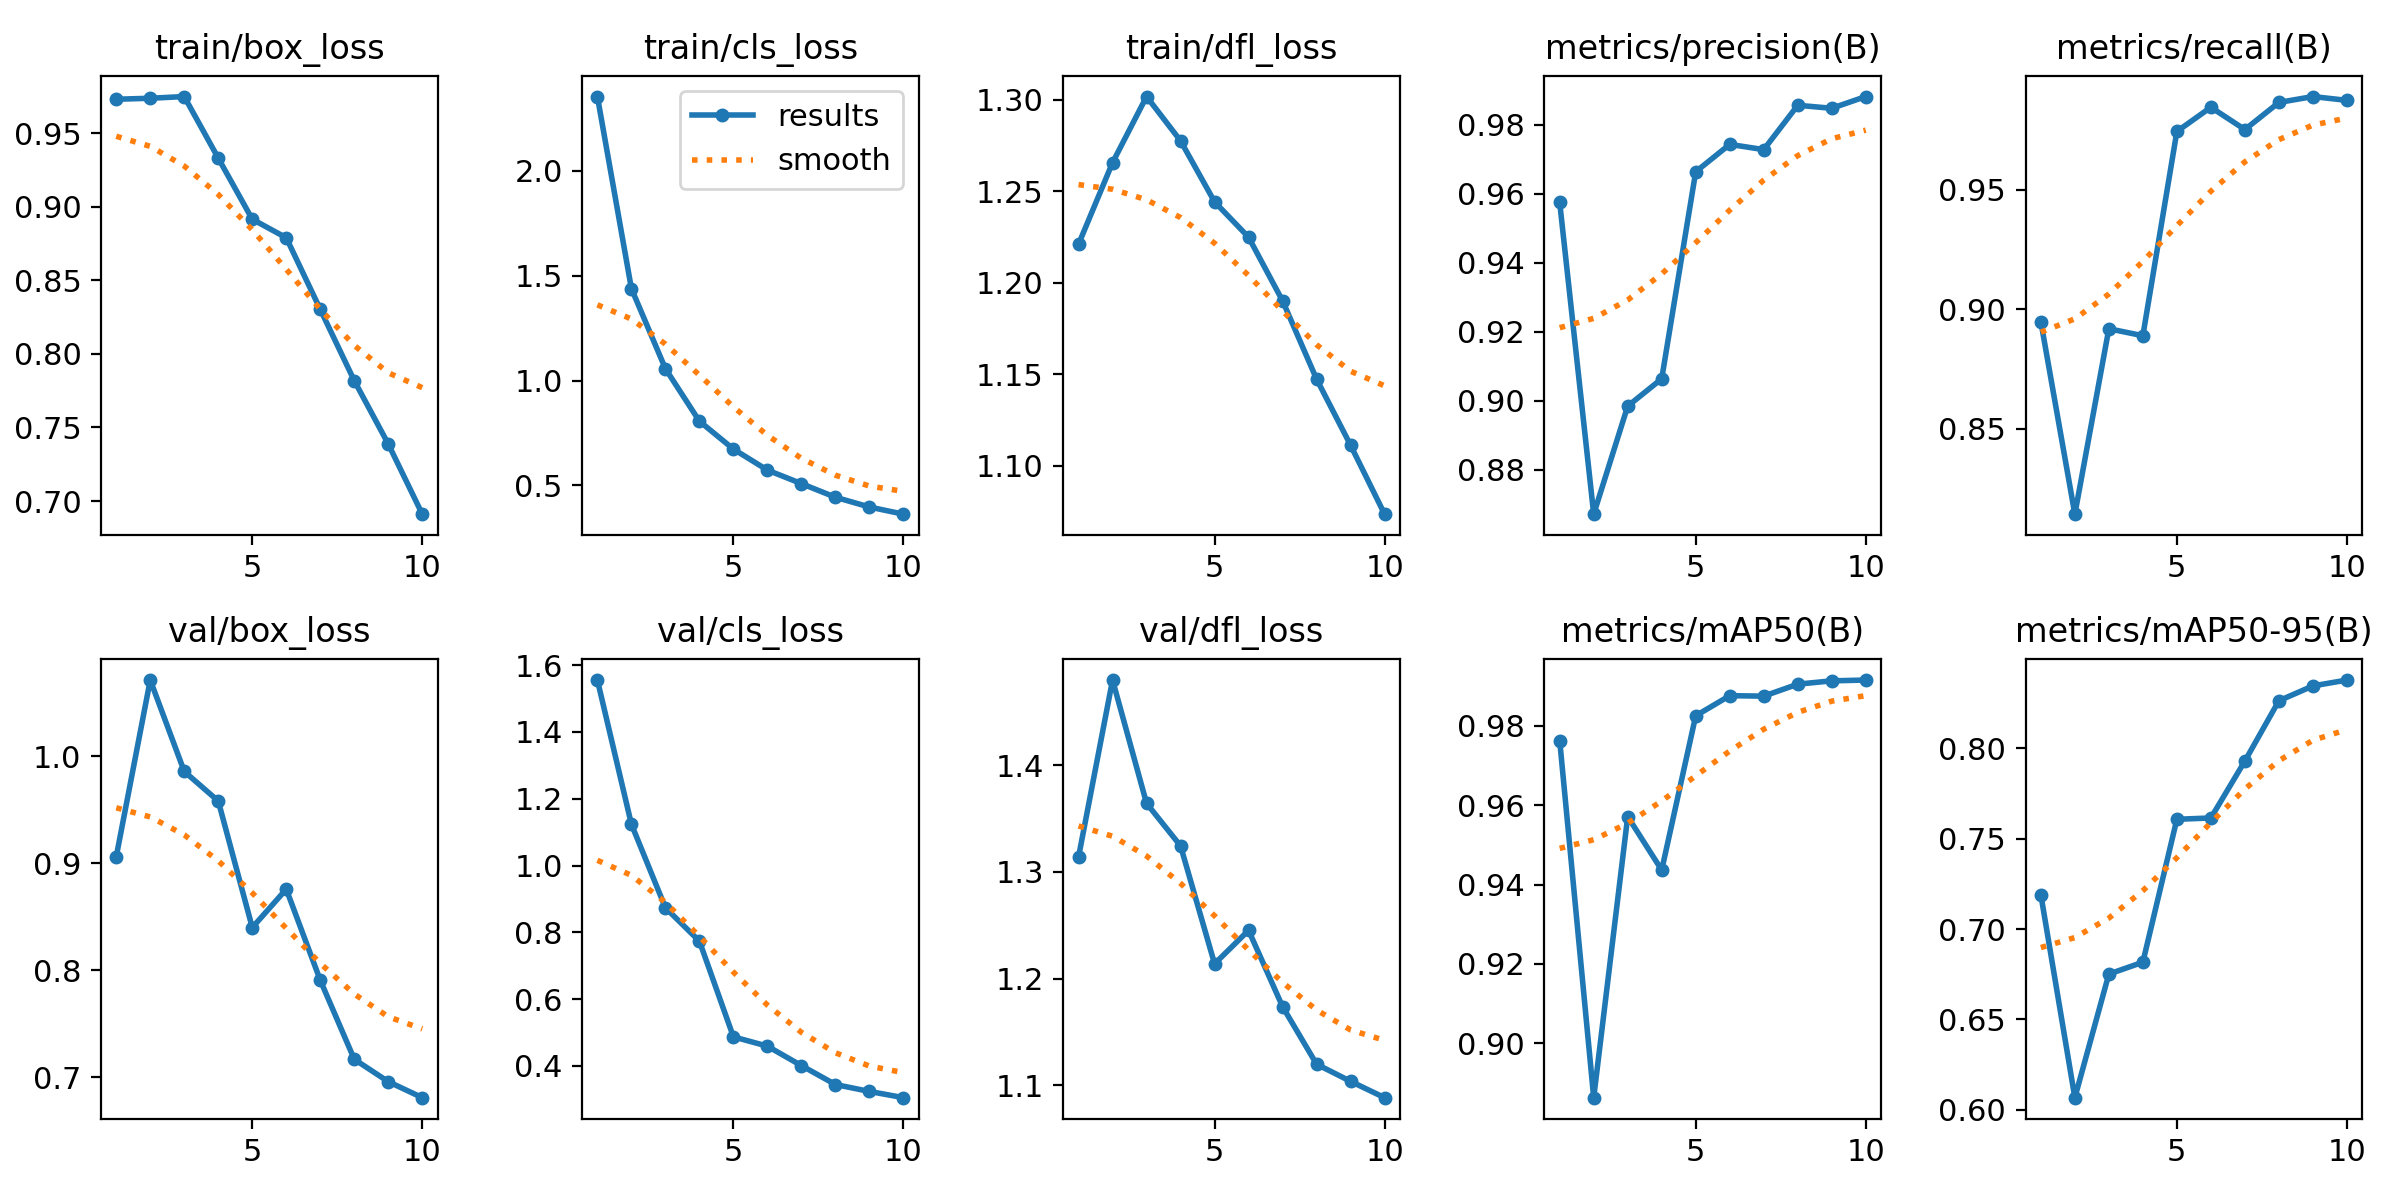

Values plotted in this chart, from the file beside it:
epoch, time, train/box_loss, train/cls_loss, train/dfl_loss, metrics/precision(B), metrics/recall(B), metrics/mAP50(B), metrics/mAP50-95(B), val/box_loss, val/cls_loss, val/dfl_loss, lr/pg0, lr/pg1, lr/pg2
1, 63.9, 0.9729, 2.355, 1.221, 0.9575, 0.8948, 0.9763, 0.719, 0.9062, 1.556, 1.314, 0.0005501, 0.0005501, 0.0005501
2, 101.6, 0.9736, 1.439, 1.266, 0.8672, 0.8141, 0.8863, 0.6067, 1.071, 1.124, 1.48, 0.0009963, 0.0009963, 0.0009963
3, 142, 0.9748, 1.057, 1.302, 0.8985, 0.8918, 0.9571, 0.6751, 0.9858, 0.8738, 1.364, 0.001332, 0.001332, 0.001332
4, 182.1, 0.9329, 0.8065, 1.277, 0.9064, 0.8889, 0.9437, 0.6817, 0.9582, 0.7737, 1.324, 0.001172, 0.001172, 0.001172
5, 221.1, 0.8914, 0.6735, 1.244, 0.9664, 0.9744, 0.9826, 0.7608, 0.84, 0.4872, 1.214, 0.001007, 0.001007, 0.001007
6, 257.2, 0.8789, 0.5733, 1.225, 0.9743, 0.9845, 0.9876, 0.7615, 0.8758, 0.4593, 1.245, 0.0008418, 0.0008418, 0.0008418
7, 292.1, 0.8302, 0.5087, 1.19, 0.9728, 0.9752, 0.9875, 0.793, 0.7907, 0.4011, 1.174, 0.0006768, 0.0006768, 0.0006768
8, 321.6, 0.7817, 0.4438, 1.147, 0.9857, 0.9865, 0.9905, 0.8264, 0.7169, 0.3444, 1.12, 0.0005118, 0.0005118, 0.0005118
9, 347.6, 0.7387, 0.3972, 1.111, 0.9848, 0.989, 0.9914, 0.8346, 0.696, 0.3237, 1.104, 0.0003467, 0.0003467, 0.0003467
10, 375.7, 0.6911, 0.3632, 1.073, 0.9882, 0.9874, 0.9916, 0.8378, 0.681, 0.3051, 1.089, 0.0001817, 0.0001817, 0.0001817
